The GitHub repository KiranYBPatil/Sugarcane_Disease_Detector contains a labelled image folder "dataset" with 6 categories: bacterial blights, healthy, mosaic, red rot, rust, yellow. Examples follow, each with its label.

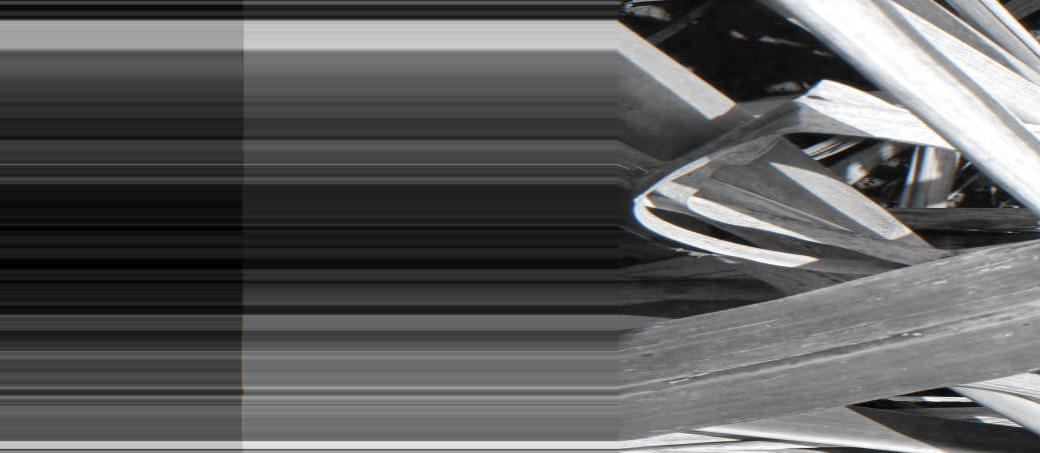
Label: red rot

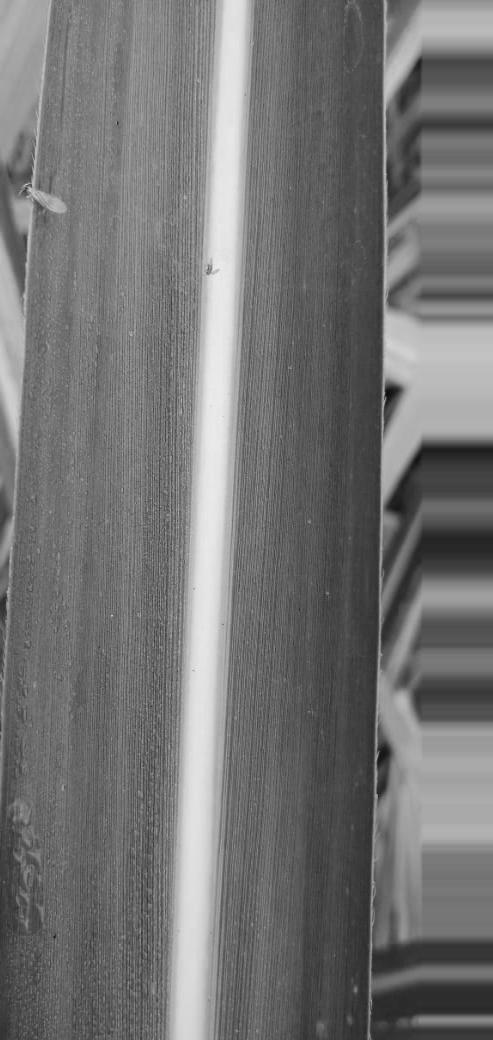
Label: healthy

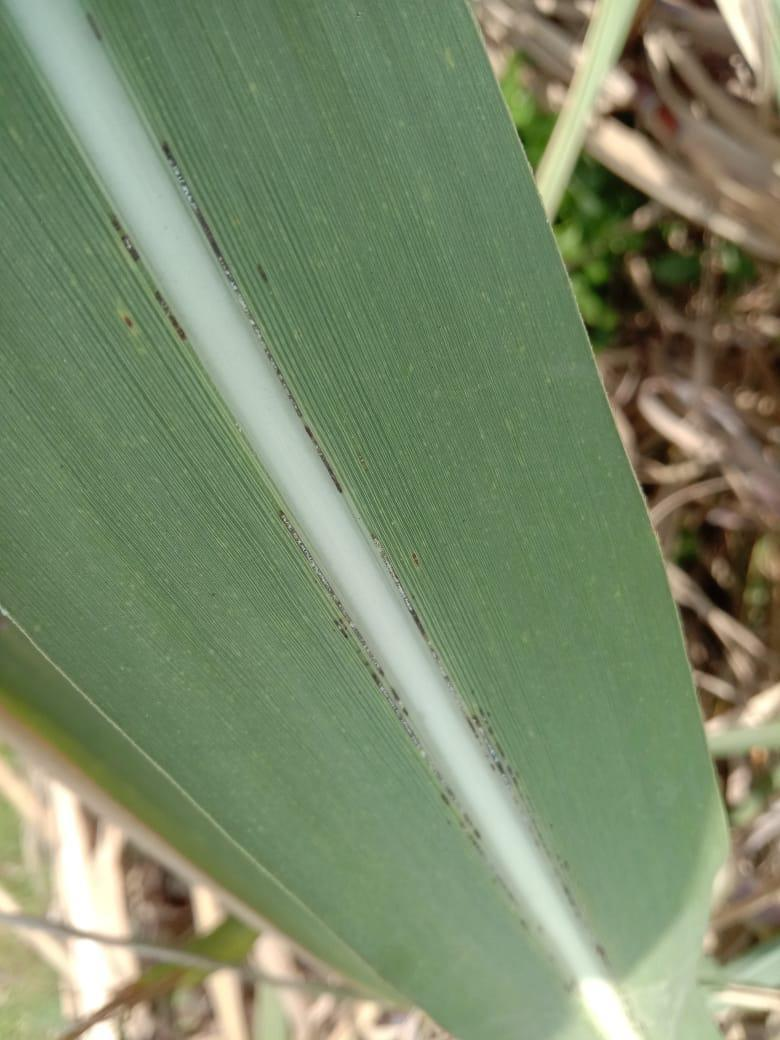
Label: rust

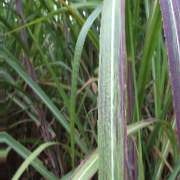
Label: bacterial blights

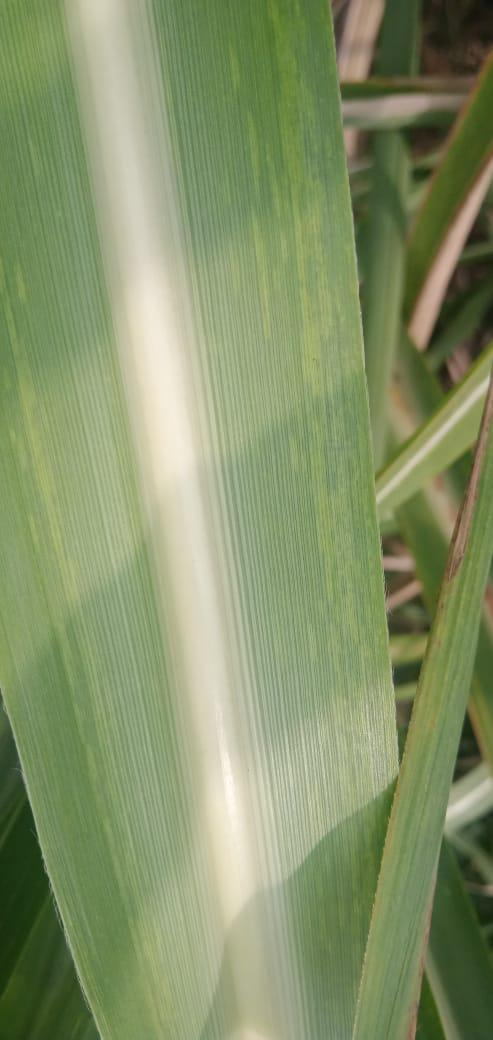
Label: mosaic

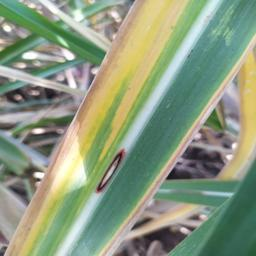
Label: yellow
